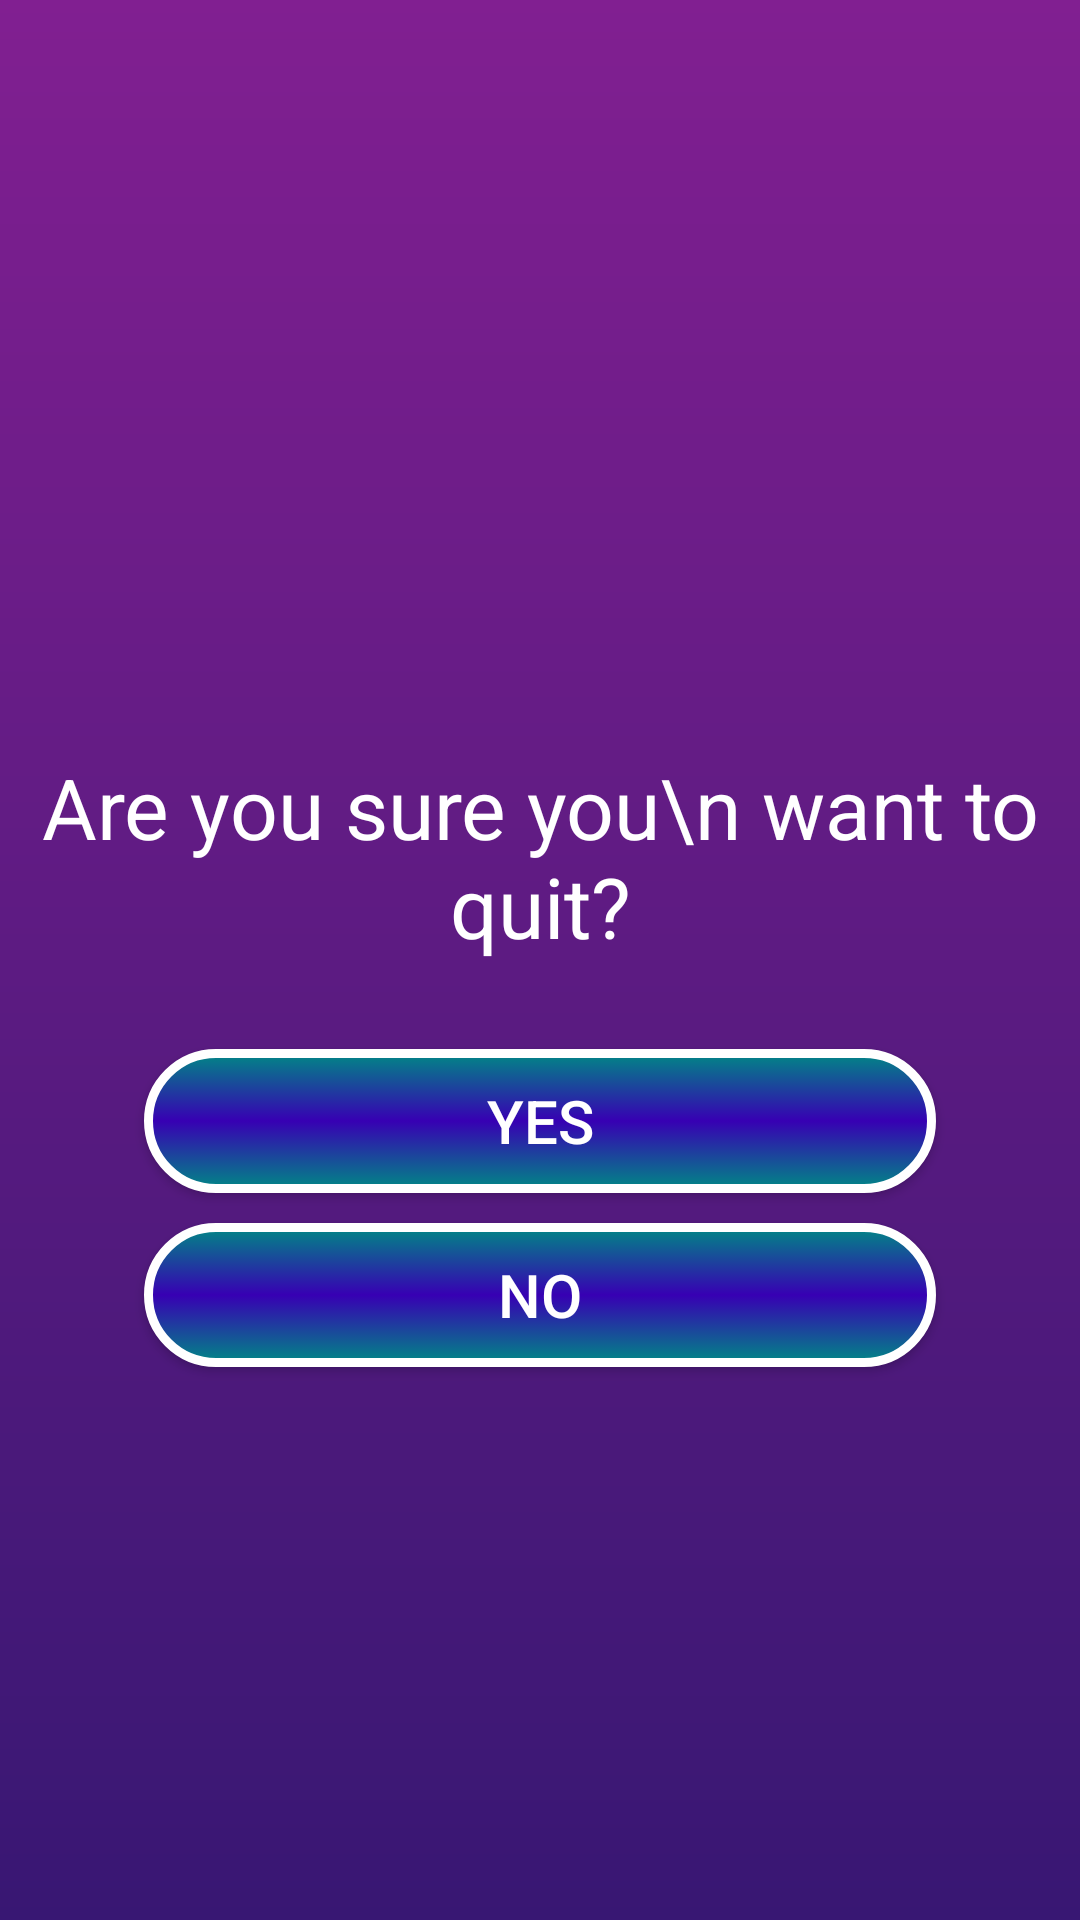

Layout XML and referenced resources for this Android screen:
<!-- AndroidManifest.xml: application theme Theme.Lesson7_olimjonov_samandar18 -->
<!-- res/layout/dialog_quit.xml -->
<?xml version="1.0" encoding="utf-8"?>

<FrameLayout xmlns:android="http://schemas.android.com/apk/res/android"
    android:layout_width="300dp"
    android:layout_gravity="center"
    android:background="@drawable/background_design2"
    android:layout_height="350dp">

    <androidx.appcompat.widget.LinearLayoutCompat
        android:layout_width="match_parent"
        android:orientation="vertical"
        android:layout_gravity="center"
        android:gravity="center"
        android:layout_height="wrap_content">
        <androidx.appcompat.widget.AppCompatImageView
            android:layout_width="55dp"
            android:src="@drawable/quit_icon"
            android:layout_marginBottom="16dp"
            android:layout_height="55dp">

        </androidx.appcompat.widget.AppCompatImageView>
        <androidx.appcompat.widget.AppCompatTextView
            android:layout_width="match_parent"
            android:textColor="@color/white"
            android:gravity="center"
            android:textSize="28dp"
            android:text="Are you sure you\n want to quit?"
            android:layout_marginBottom="24dp"
            android:layout_height="wrap_content">

        </androidx.appcompat.widget.AppCompatTextView>
        <androidx.appcompat.widget.AppCompatButton
            android:layout_width="match_parent"
            android:id="@+id/home_quit_yes"
            android:layout_marginHorizontal="48dp"
            android:layout_marginVertical="5dp"
            android:text="Yes"
            android:textSize="20sp"
            android:textColor="@color/white"
            android:background="@drawable/btn_change"
            android:layout_height="wrap_content">

        </androidx.appcompat.widget.AppCompatButton>
        <androidx.appcompat.widget.AppCompatButton
            android:layout_width="match_parent"
            android:id="@+id/home_quit_no"
            android:layout_marginVertical="5dp"
            android:text="No"
            android:textSize="20sp"
            android:textColor="@color/white"
            android:layout_marginHorizontal="48dp"
            android:background="@drawable/btn_change"
            android:layout_height="wrap_content">

        </androidx.appcompat.widget.AppCompatButton>
    </androidx.appcompat.widget.LinearLayoutCompat>
</FrameLayout>
<!-- resources referenced by this layout -->
<resources>
  <color name="white">#FFFFFFFF</color>
  <!-- drawable background_design2 (drawable) -->
  <?xml version="1.0" encoding="utf-8"?>
  
  <shape xmlns:android="http://schemas.android.com/apk/res/android">
      android:shape="rectangle">
      <gradient android:startColor="#381773"
          android:endColor="#811F91"
          android:angle="90">
  
      </gradient>
  
  </shape>
  <!-- drawable btn_change (drawable) -->
  <?xml version="1.0" encoding="utf-8"?>
  <selector xmlns:android="http://schemas.android.com/apk/res/android">
      <item android:state_pressed="true"
          android:drawable="@drawable/btn_pressed_state">
  
      </item>
      <item android:state_pressed="false"
          android:drawable="@drawable/btn_design">
  
      </item>
  </selector>
  <style name="Theme.Lesson7_olimjonov_samandar18" parent="Theme.MaterialComponents.DayNight.NoActionBar">
          
          <item name="colorPrimary">@color/purple_500</item>
          <item name="colorPrimaryVariant">@color/purple_700</item>
          <item name="colorOnPrimary">@color/white</item>
          
          <item name="colorSecondary">@color/teal_200</item>
          <item name="colorSecondaryVariant">@color/teal_700</item>
          <item name="colorOnSecondary">@color/black</item>
          
          <item name="android:statusBarColor" tools:targetApi="l">?attr/colorPrimaryVariant</item>
          <item name="android:windowIsTranslucent">true</item>
          
      </style>
  <!-- drawable btn_pressed_state (drawable) -->
  <?xml version="1.0" encoding="utf-8"?>
  <shape xmlns:android="http://schemas.android.com/apk/res/android"
      android:shape="rectangle">
      <stroke android:color="@color/white"
          android:width="3dp">
  
      </stroke>
      <corners android:radius="100dp">
  
      </corners>
      <solid android:color="#FFC107">
  
      </solid>
  </shape>
  <!-- drawable btn_design (drawable) -->
  <?xml version="1.0" encoding="utf-8"?>
  
  <shape xmlns:android="http://schemas.android.com/apk/res/android"
      android:shape="rectangle">
      <gradient android:startColor="@color/teal_700"
          android:centerColor="@color/purple_700"
          android:endColor="@color/teal_700"
          android:angle="90"/>
      <corners android:radius="100dp"
          />
      <stroke android:color="@color/white"
          android:width="3dp"/>
  </shape>
  <color name="purple_500">#FF6200EE</color>
  <color name="purple_700">#FF3700B3</color>
  <color name="teal_200">#FF03DAC5</color>
  <color name="teal_700">#FF018786</color>
  <color name="black">#FF000000</color>
</resources>
